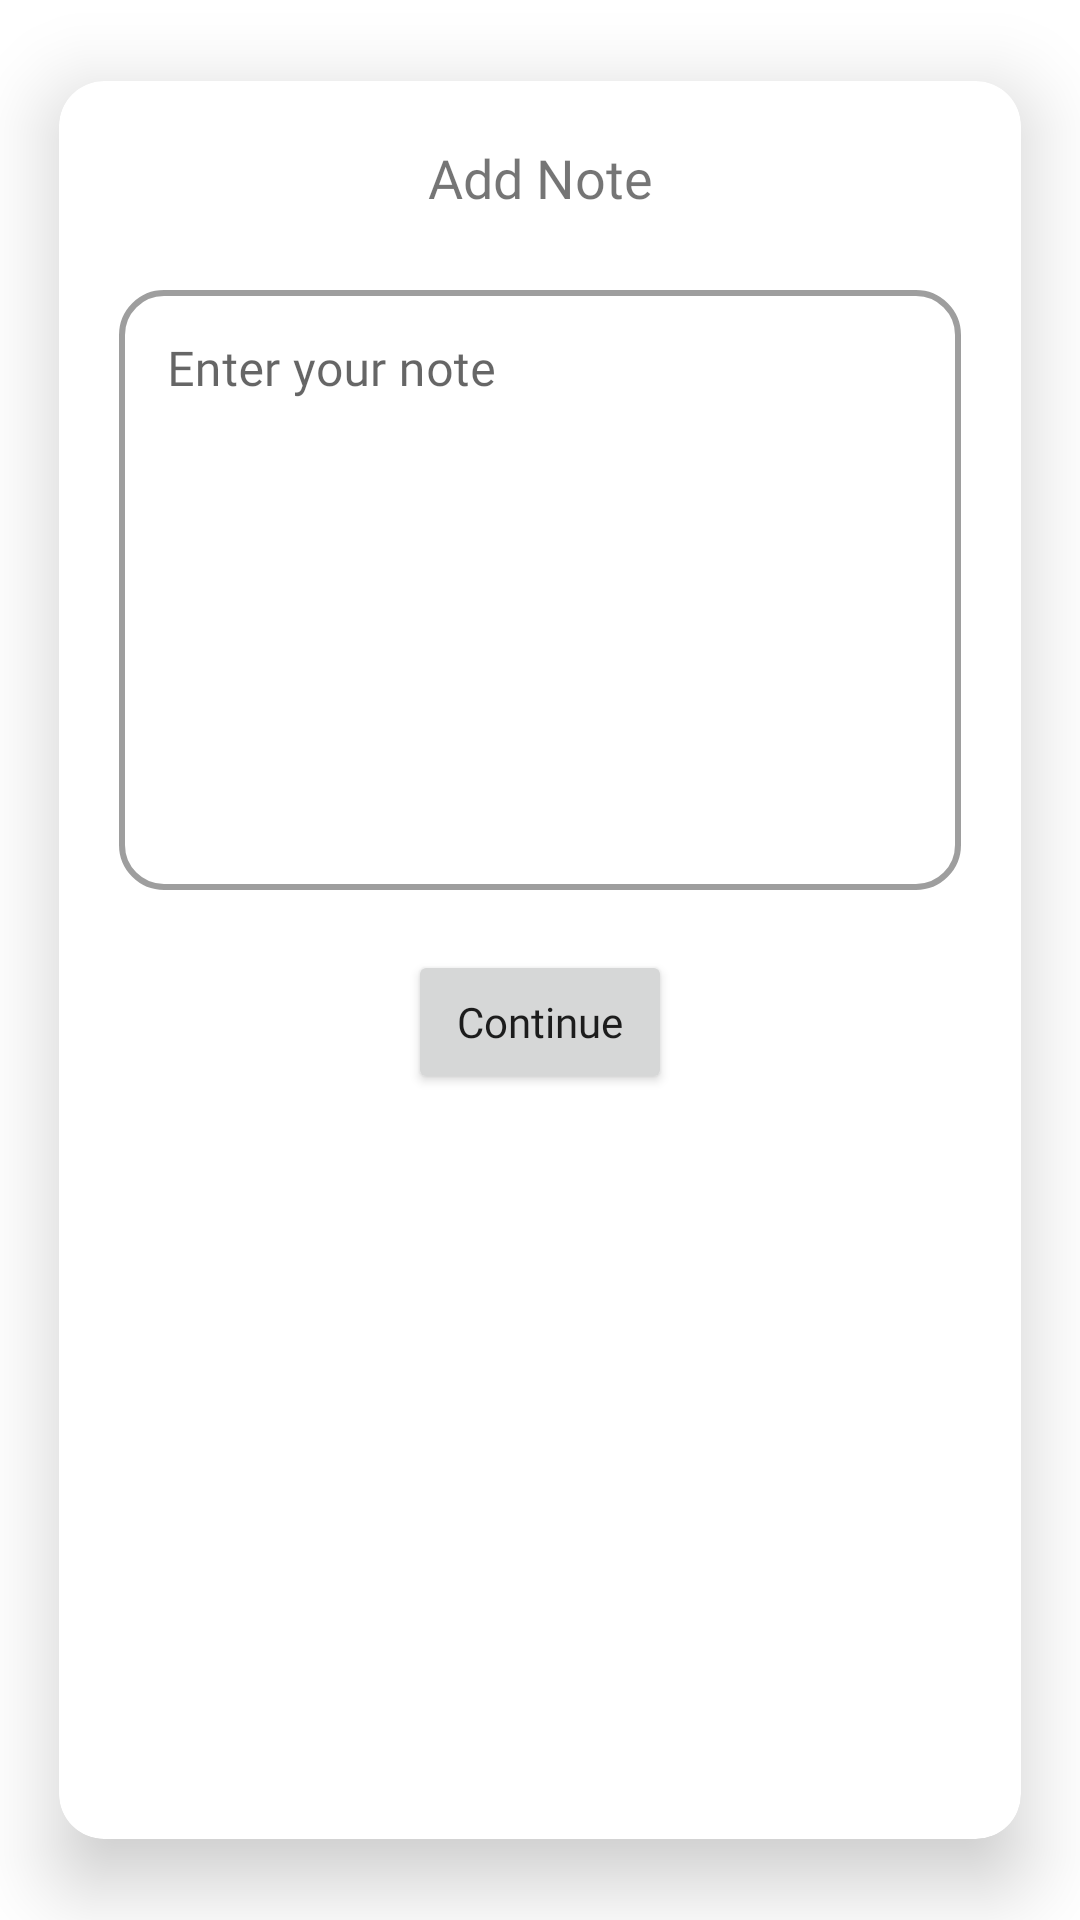

Layout XML and referenced resources for this Android screen:
<!-- AndroidManifest.xml: application theme Theme.ShakespearesBooking -->
<!-- res/layout/note_booking.xml -->
<?xml version="1.0" encoding="utf-8"?>
<com.google.android.material.card.MaterialCardView xmlns:android="http://schemas.android.com/apk/res/android"
    xmlns:app="http://schemas.android.com/apk/res-auto"
    xmlns:tools="http://schemas.android.com/tools"
    android:layout_width="match_parent"
    android:layout_height="wrap_content"
    app:cardCornerRadius="15dp"
    app:cardElevation="15dp"
    app:cardUseCompatPadding="true">

    <androidx.constraintlayout.widget.ConstraintLayout
        android:layout_width="match_parent"
        android:layout_height="wrap_content"
        android:paddingHorizontal="20dp">

        <TextView
            android:id="@+id/textView18"
            android:layout_width="wrap_content"
            android:layout_height="wrap_content"
            android:layout_marginTop="20dp"
            android:fontFamily="@font/poppins_regular"
            android:text="Add Note"
            android:textSize="18dp"
            app:layout_constraintEnd_toEndOf="parent"
            app:layout_constraintHorizontal_bias="0.5"
            app:layout_constraintStart_toStartOf="parent"
            app:layout_constraintTop_toTopOf="parent" />

        <com.google.android.material.textfield.TextInputLayout
            android:id="@+id/textInputLayout2"
            style="@style/TextInputLayoutStyle"
            android:layout_width="match_parent"
            android:layout_height="wrap_content"
            android:layout_marginTop="20dp"
            app:boxBackgroundColor="#00ffffff"
            app:boxCornerRadiusBottomEnd="15dp"
            app:boxCornerRadiusBottomStart="15dp"
            app:boxCornerRadiusTopEnd="15dp"
            app:boxCornerRadiusTopStart="15dp"
            app:layout_constraintTop_toBottomOf="@+id/textView18"
            tools:layout_editor_absoluteX="21dp">

            <com.google.android.material.textfield.TextInputEditText
                android:id="@+id/alertNoteEt"
                android:layout_width="match_parent"
                android:layout_height="200dp"
                android:fontFamily="@font/poppins_light"
                android:hint="Enter your note"
                android:gravity="top|left"
                android:inputType="text" />
        </com.google.android.material.textfield.TextInputLayout>

        <Button
            android:id="@+id/alertNoteBtn"
            android:layout_width="wrap_content"
            android:layout_height="wrap_content"
            android:layout_marginTop="20dp"
            android:layout_marginBottom="20dp"
            android:fontFamily="@font/poppins_semibold"
            android:text="Continue"
            android:textAllCaps="false"
            app:layout_constraintBottom_toBottomOf="parent"
            app:layout_constraintEnd_toEndOf="parent"
            app:layout_constraintHorizontal_bias="0.5"
            app:layout_constraintStart_toStartOf="parent"
            app:layout_constraintTop_toBottomOf="@+id/textInputLayout2" />

    </androidx.constraintlayout.widget.ConstraintLayout>
</com.google.android.material.card.MaterialCardView>
<!-- resources referenced by this layout -->
<resources>
  <style name="TextInputLayoutStyle" parent="Widget.MaterialComponents.TextInputLayout.OutlinedBox">
  
          <item name="boxStrokeWidth">2dp</item>
      </style>
  <style name="Theme.ShakespearesBooking" parent="Theme.MaterialComponents.DayNight.DarkActionBar">
          
          <item name="colorPrimary">@color/purple_500</item>
          <item name="colorPrimaryVariant">@color/purple_700</item>
          <item name="colorOnPrimary">@color/white</item>
          
          <item name="colorSecondary">@color/teal_200</item>
          <item name="colorSecondaryVariant">@color/teal_700</item>
          <item name="colorOnSecondary">@color/black</item>
          
          <item name="android:statusBarColor">?attr/colorPrimaryVariant</item>
          
      </style>
  <!-- not gathered from this repository: default colours our renderer supplied (Android Studio template values) -->
  <color name="purple_500">#FF6200EE</color>
  <color name="purple_700">#FF3700B3</color>
  <color name="teal_200">#FF03DAC5</color>
  <color name="teal_700">#FF018786</color>
  <color name="black">#FF000000</color>
  <color name="white">#FFFFFFFF</color>
</resources>
